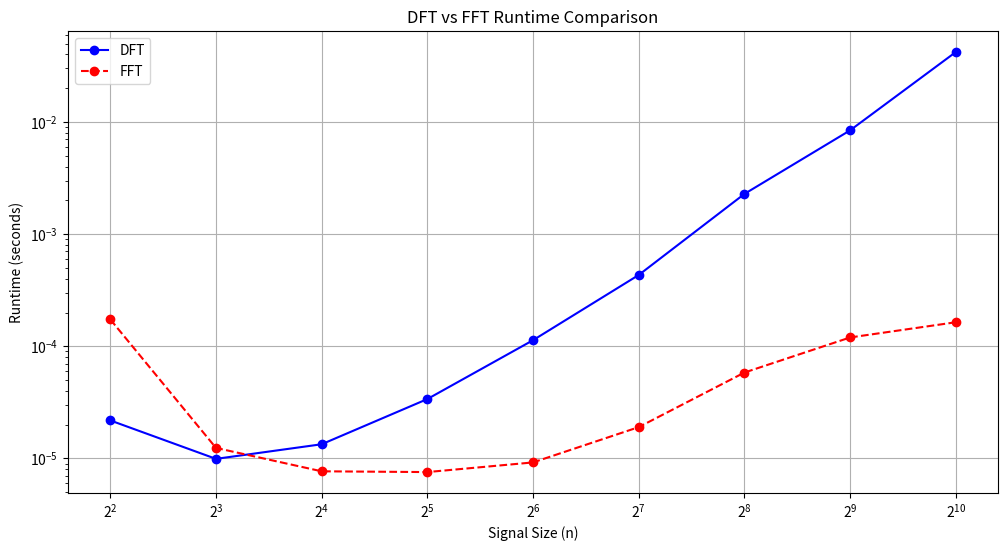
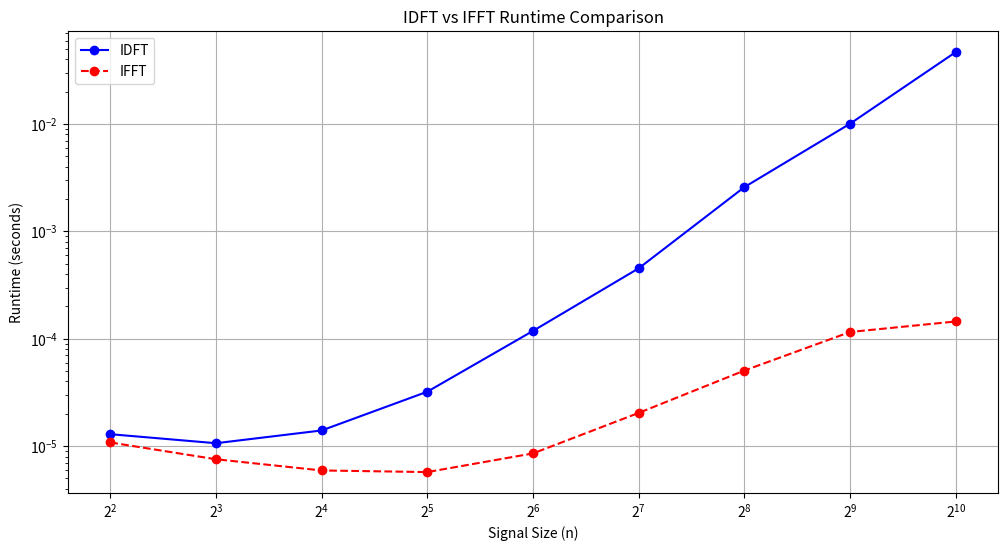

Python code for these plots, in order:
import numpy as np
import matplotlib.pyplot as plt
import time

# Function to generate a random discrete signal
def generate_random_signal(k):
    n = 2 ** k
    signal = np.random.randn(n)
    return signal

# DFT Implementation
def dft(signal):
    N = len(signal)
    n = np.arange(N)
    k = n.reshape((N, 1))
    W = np.exp(-2j * np.pi * k * n / N)
    return np.dot(W, signal)

# IDFT Implementation
def idft(frequency_domain_signal):
    N = len(frequency_domain_signal)
    n = np.arange(N)
    k = n.reshape((N, 1))
    W_inv = np.exp(2j * np.pi * k * n / N) / N
    return np.dot(W_inv, frequency_domain_signal)

# Fast Fourier Transform (FFT)
def fft(P):
    n = len(P)
    if n <= 1:
        return P  

    # Recursive calls
    P_even = fft(P[::2])
    P_odd = fft(P[1::2])

    # Combine
    y = np.zeros(n, dtype=complex)
    for i in range(n // 2):
        factor = np.exp(-2j * np.pi * i / n) * P_odd[i]
        y[i] = P_even[i] + factor
        y[i + n // 2] = P_even[i] - factor
    return y

# Inverse Fast Fourier Transform (IFFT)
def ifft(P):
    n = len(P)
    if n <= 1:
        return P  

    # Recursive calls
    P_even = ifft(P[::2])
    P_odd = ifft(P[1::2])

    # Combine
    y = np.zeros(n, dtype=complex)
    for i in range(n // 2):
        factor = np.exp(2j * np.pi * i / n) * P_odd[i]
        y[i] = P_even[i] + factor
        y[i + n // 2] = P_even[i] - factor

    # Normalize at the final step
    return y / n


# Function to compare runtimes of DFT, FFT, IDFT, and IFFT
def compare_runtimes(max_k=10, trials=10):
    dft_times = []
    fft_times = []
    idft_times = []
    ifft_times = []
    sizes = []

    for k in range(2, max_k + 1):
        N = 2 ** k
        sizes.append(N)

        dft_avg_time = 0
        fft_avg_time = 0
        idft_avg_time = 0
        ifft_avg_time = 0

        for _ in range(trials):
            signal = generate_random_signal(k)

            # Measure DFT Time
            start = time.perf_counter()
            dft_signal = dft(signal)
            dft_avg_time += (time.perf_counter() - start)

            # Measure FFT Time
            start = time.perf_counter()
            fft_signal = np.fft.fftn(signal)
            fft_avg_time += (time.perf_counter() - start)

            # Measure IDFT Time
            start = time.perf_counter()
            idft_signal = idft(dft_signal)
            idft_avg_time += (time.perf_counter() - start)

            # Measure IFFT Time
            start = time.perf_counter()
            ifft_signal = np.fft.ifft(fft_signal)
            ifft_avg_time += (time.perf_counter() - start)

        dft_times.append(dft_avg_time / trials)
        fft_times.append(fft_avg_time / trials)
        idft_times.append(idft_avg_time / trials)
        ifft_times.append(ifft_avg_time / trials)

    # Plotting DFT vs FFT runtime
    plt.figure(figsize=(12, 6))
    plt.plot(sizes, dft_times, label='DFT', marker='o', color='blue', linestyle='-')
    plt.plot(sizes, fft_times, label='FFT', marker='o', color='red', linestyle='--')

    plt.xscale('log', base=2)
    plt.yscale('log')
    plt.xlabel('Signal Size (n)')
    plt.ylabel('Runtime (seconds)')
    plt.title('DFT vs FFT Runtime Comparison')
    plt.legend()
    plt.grid(True)
    plt.savefig("DFT_Vs_FFT.png")
    plt.clf()

    # Plotting IDFT vs IFFT runtime
    plt.figure(figsize=(12, 6))
    plt.plot(sizes, idft_times, label='IDFT', marker='o', color='blue', linestyle='-')
    plt.plot(sizes, ifft_times, label='IFFT', marker='o', color='red', linestyle='--')

    plt.xscale('log', base=2)
    plt.yscale('log')
    plt.xlabel('Signal Size (n)')
    plt.ylabel('Runtime (seconds)')
    plt.title('IDFT vs IFFT Runtime Comparison')
    plt.legend()
    plt.grid(True)
    plt.savefig("IDFT_Vs_IFFT.png")
    plt.clf()

# Run the comparison
compare_runtimes()
